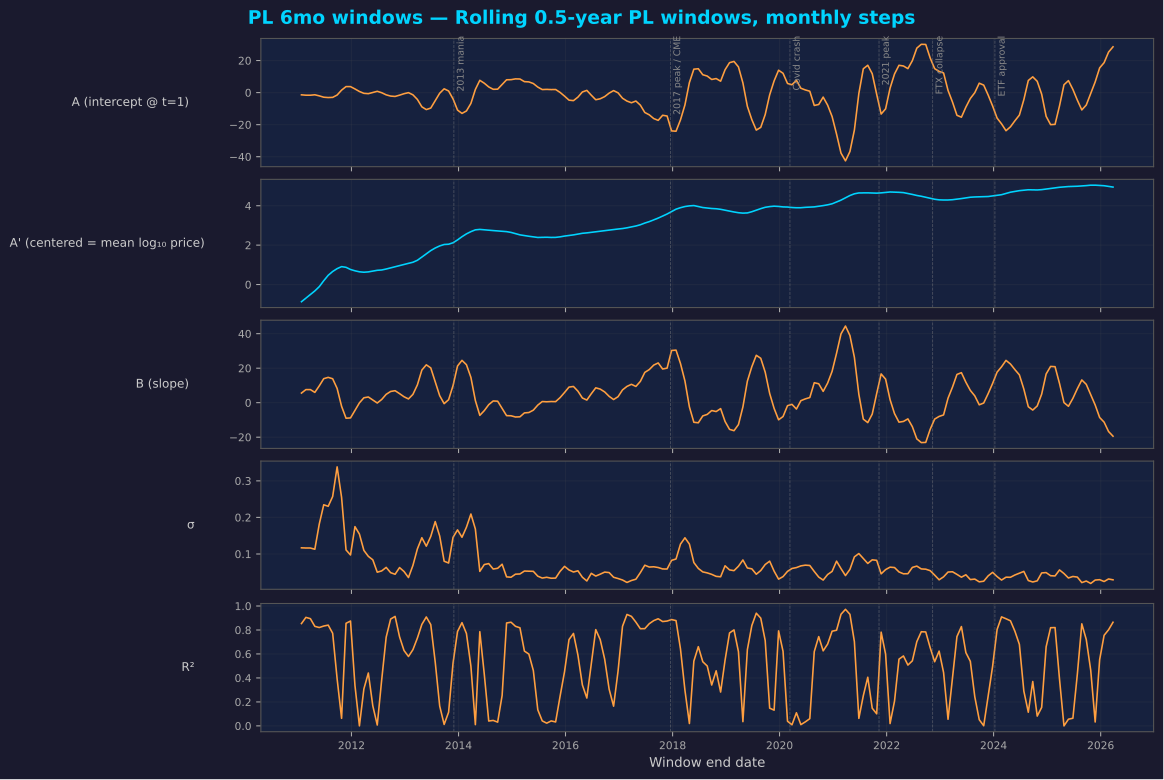

The table this chart was drawn from, first rows:
end_date, t_end, A, B, x_bar, A_center, sigma, r2
2011-01-24 15:00:00.000000000, 1.502, -1.398, 5.568, 0.09439, -0.8725, 0.1169, 0.8535
2011-02-24 01:30:00.000000000, 1.585, -1.624, 7.586, 0.1233, -0.6888, 0.1164, 0.9051
2011-03-26 11:59:59.999999984, 1.669, -1.637, 7.598, 0.1495, -0.501, 0.1164, 0.8946
2011-04-25 22:29:59.999999984, 1.752, -1.366, 5.97, 0.1746, -0.3242, 0.113, 0.8302
2011-05-26 08:59:59.999999984, 1.835, -2.044, 9.768, 0.1983, -0.1069, 0.1821, 0.8205
2011-06-25 19:29:59.999999984, 1.919, -2.878, 13.92, 0.2208, 0.1948, 0.2346, 0.833
2011-07-26 05:59:59.999999968, 2.002, -3.087, 14.69, 0.2421, 0.4692, 0.2305, 0.8405
2011-08-25 16:29:59.999999968, 2.085, -2.978, 13.87, 0.2625, 0.6622, 0.2572, 0.7726
2011-09-25 02:59:59.999999984, 2.169, -1.524, 8.269, 0.2819, 0.807, 0.3381, 0.3924
2011-10-25 13:29:59.999999968, 2.252, 1.541, -2.103, 0.3002, 0.9096, 0.2547, 0.06334
2011-11-24 23:59:59.999999968, 2.335, 3.741, -9.007, 0.3183, 0.874, 0.1111, 0.8559
2011-12-25 10:29:59.999999968, 2.419, 3.73, -8.848, 0.3352, 0.7641, 0.09738, 0.8746
2012-01-24 20:59:59.999999968, 2.502, 2.273, -4.479, 0.3517, 0.6974, 0.1748, 0.3371
2012-02-24 07:29:59.999999968, 2.585, 0.6868, -0.1114, 0.3675, 0.6459, 0.1545, 0.000378
2012-03-25 17:59:59.999999952, 2.669, -0.4602, 2.835, 0.3828, 0.6249, 0.1098, 0.3086
2012-04-25 04:29:59.999999952, 2.752, -0.6718, 3.304, 0.3976, 0.6421, 0.09361, 0.4409
2012-05-25 14:59:59.999999952, 2.835, 0.04438, 1.549, 0.4119, 0.6825, 0.08413, 0.1675
2012-06-25 01:29:59.999999952, 2.919, 0.8008, -0.1836, 0.4258, 0.7227, 0.05028, 0.007354
2012-07-25 11:59:59.999999936, 3.002, -0.08066, 1.867, 0.439, 0.7389, 0.05383, 0.3862
2012-08-24 22:29:59.999999952, 3.085, -1.402, 4.845, 0.452, 0.7878, 0.06341, 0.7399
2012-09-24 08:59:59.999999952, 3.169, -2.174, 6.502, 0.4646, 0.847, 0.04897, 0.8912
2012-10-24 19:29:59.999999936, 3.252, -2.402, 6.947, 0.4769, 0.9115, 0.04467, 0.9131
2012-11-24 05:59:59.999999936, 3.335, -1.599, 5.25, 0.4889, 0.9679, 0.06293, 0.7432
2012-12-24 16:29:59.999999936, 3.419, -0.6941, 3.441, 0.5005, 1.028, 0.05219, 0.6289
2013-01-24 02:59:59.999999936, 3.502, -0.03227, 2.165, 0.5118, 1.076, 0.03572, 0.5788
2013-02-23 13:29:59.999999936, 3.585, -1.392, 4.827, 0.5226, 1.131, 0.0689, 0.6358
2013-03-25 23:59:59.999999936, 3.669, -4.271, 10.31, 0.5334, 1.231, 0.114, 0.7327
2013-04-25 10:29:59.999999936, 3.752, -8.882, 18.9, 0.5439, 1.396, 0.1445, 0.8465
2013-05-25 20:59:59.999999936, 3.835, -10.6, 21.95, 0.5542, 1.568, 0.1215, 0.9086
2013-06-25 07:29:59.999999936, 3.919, -9.649, 20.16, 0.5642, 1.724, 0.1481, 0.8448
2013-07-25 17:59:59.999999920, 4.002, -5.071, 12.07, 0.574, 1.855, 0.1886, 0.532
2013-08-25 04:29:59.999999936, 4.085, -0.4054, 4.054, 0.5835, 1.96, 0.1491, 0.1657
2013-09-24 14:59:59.999999936, 4.169, 2.362, -0.5555, 0.5928, 2.033, 0.08029, 0.01218
2013-10-25 01:29:59.999999920, 4.252, 1.01, 1.722, 0.6021, 2.047, 0.0754, 0.114
2013-11-24 11:59:59.999999904, 4.335, -3.963, 9.959, 0.6109, 2.121, 0.1457, 0.5253
2013-12-24 22:29:59.999999936, 4.419, -10.92, 21.28, 0.6197, 2.265, 0.1659, 0.7873
2014-01-24 08:59:59.999999904, 4.502, -12.99, 24.54, 0.6283, 2.429, 0.1458, 0.861
2014-02-23 19:29:59.999999904, 4.585, -11.45, 22.02, 0.6368, 2.572, 0.1732, 0.7706
2014-03-26 05:59:59.999999872, 4.669, -6.773, 14.66, 0.6451, 2.686, 0.2093, 0.4982
2014-04-25 16:29:59.999999904, 4.752, 1.954, 1.259, 0.6532, 2.776, 0.1685, 0.01065
2014-05-26 02:59:59.999999904, 4.835, 7.654, -7.344, 0.6612, 2.799, 0.05263, 0.7853
2014-06-25 13:29:59.999999872, 4.919, 5.86, -4.609, 0.6689, 2.777, 0.07121, 0.4316
2014-07-25 23:59:59.999999872, 5.002, 3.537, -1.153, 0.6766, 2.757, 0.07378, 0.04052
2014-08-25 10:29:59.999999904, 5.085, 2.062, 0.9899, 0.6842, 2.74, 0.05892, 0.04553
2014-09-24 20:59:59.999999872, 5.169, 2.126, 0.8598, 0.6917, 2.721, 0.06094, 0.03116
2014-10-25 07:29:59.999999872, 5.252, 5.037, -3.339, 0.699, 2.703, 0.07201, 0.2534
2014-11-24 17:59:59.999999872, 5.335, 7.99, -7.511, 0.7062, 2.686, 0.0375, 0.8584
2014-12-25 04:29:59.999999872, 5.419, 8.062, -7.593, 0.7132, 2.646, 0.0365, 0.8648
2015-01-24 14:59:59.999999872, 5.502, 8.56, -8.297, 0.7201, 2.585, 0.04487, 0.8305
2015-02-24 01:29:59.999999872, 5.585, 8.479, -8.192, 0.7271, 2.522, 0.04545, 0.8184
2015-03-26 11:59:59.999999872, 5.669, 6.837, -5.934, 0.7337, 2.483, 0.05343, 0.624
2015-04-25 22:29:59.999999872, 5.752, 6.678, -5.71, 0.7403, 2.451, 0.05308, 0.5989
2015-05-26 08:59:59.999999872, 5.835, 5.658, -4.335, 0.7469, 2.42, 0.05264, 0.462
2015-06-25 19:29:59.999999872, 5.919, 3.45, -1.407, 0.7533, 2.39, 0.03941, 0.1341
2015-07-26 05:59:59.999999872, 6.002, 1.896, 0.6542, 0.7597, 2.393, 0.03429, 0.04163
2015-08-25 16:29:59.999999872, 6.085, 2.005, 0.5173, 0.766, 2.401, 0.03642, 0.02261
2015-09-25 02:59:59.999999872, 6.169, 1.881, 0.6605, 0.7721, 2.391, 0.03377, 0.04134
2015-10-25 13:29:59.999999872, 6.252, 1.926, 0.602, 0.7781, 2.395, 0.03416, 0.03293
2015-11-24 23:59:59.999999840, 6.335, 0.1155, 2.939, 0.7842, 2.421, 0.05265, 0.2474
2015-12-25 10:29:59.999999872, 6.419, -2.208, 5.909, 0.7901, 2.46, 0.06625, 0.4522
... 123 more rows
